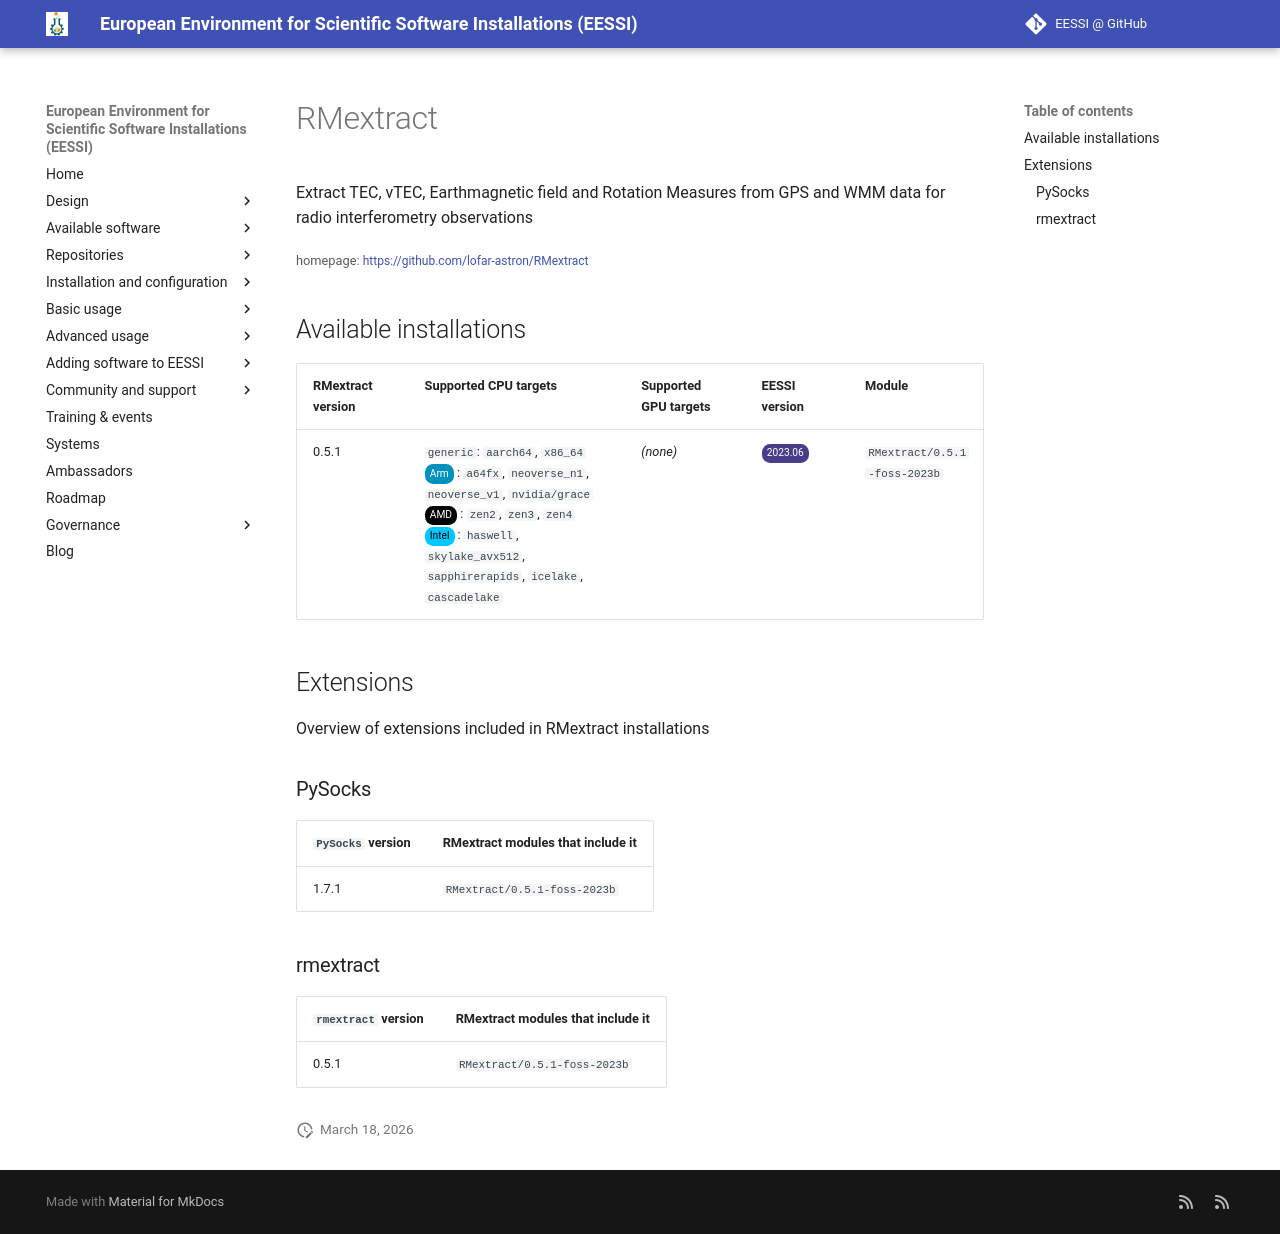

repository: EESSI/docs · page: available_software/detail/RMextract/index.html · generator: mkdocs

---
json_ld:
  '@context': https://schema.org
  '@type': SoftwareApplication
  applicationCategory: DeveloperApplication
  description: '

    Extract TEC, vTEC, Earthmagnetic field and Rotation Measures from GPS and WMM
    data for radio interferometry observations

    '
  license: Not confirmed
  name: RMextract
  offers:
    '@type': Offer
    price: 0
  operatingSystem: LINUX
  review:
    '@type': Review
    author:
      '@type': Organization
      name: EESSI
    reviewBody: Application has been successfully made available on all architectures
      supported by EESSI
    reviewRating:
      '@type': Rating
      ratingValue: 5
  softwareRequirements: See https://www.eessi.io/docs/ for how to make EESSI available
    on your system
  softwareVersion: '[''0.5.1'']'
  url: https://github.com/lofar-astron/RMextract
---
# RMextract



Extract TEC, vTEC, Earthmagnetic field and Rotation Measures from GPS and WMM data for radio interferometry observations


<small>homepage: </small><span class="software-link">[https://github.com/lofar-astron/RMextract](https://github.com/lofar-astron/RMextract)</span>

## Available installations


|RMextract version|Supported CPU targets|Supported GPU targets|EESSI version|Module|
| --- | --- | --- | --- | --- |
|0.5.1|`generic`: `aarch64`, `x86_64`<br/><span class="software-cpu-arm">Arm</span>: `a64fx`, `neoverse_n1`, `neoverse_v1`, `nvidia/grace`<br/><span class="software-cpu-amd">AMD</span>: `zen2`, `zen3`, `zen4`<br/><span class="software-cpu-intel">Intel</span>: `haswell`, `skylake_avx512`, `sapphirerapids`, `icelake`, `cascadelake`<br/>|*(none)*|<span class="software-eessi-version-202306">2023.06</span>|`RMextract/0.5.1-foss-2023b`|

## Extensions

Overview of extensions included in RMextract installations


### PySocks


|`PySocks` version|RMextract modules that include it|
| --- | --- |
|1.7.1|`RMextract/0.5.1-foss-2023b`|

### rmextract


|`rmextract` version|RMextract modules that include it|
| --- | --- |
|0.5.1|`RMextract/0.5.1-foss-2023b`|
